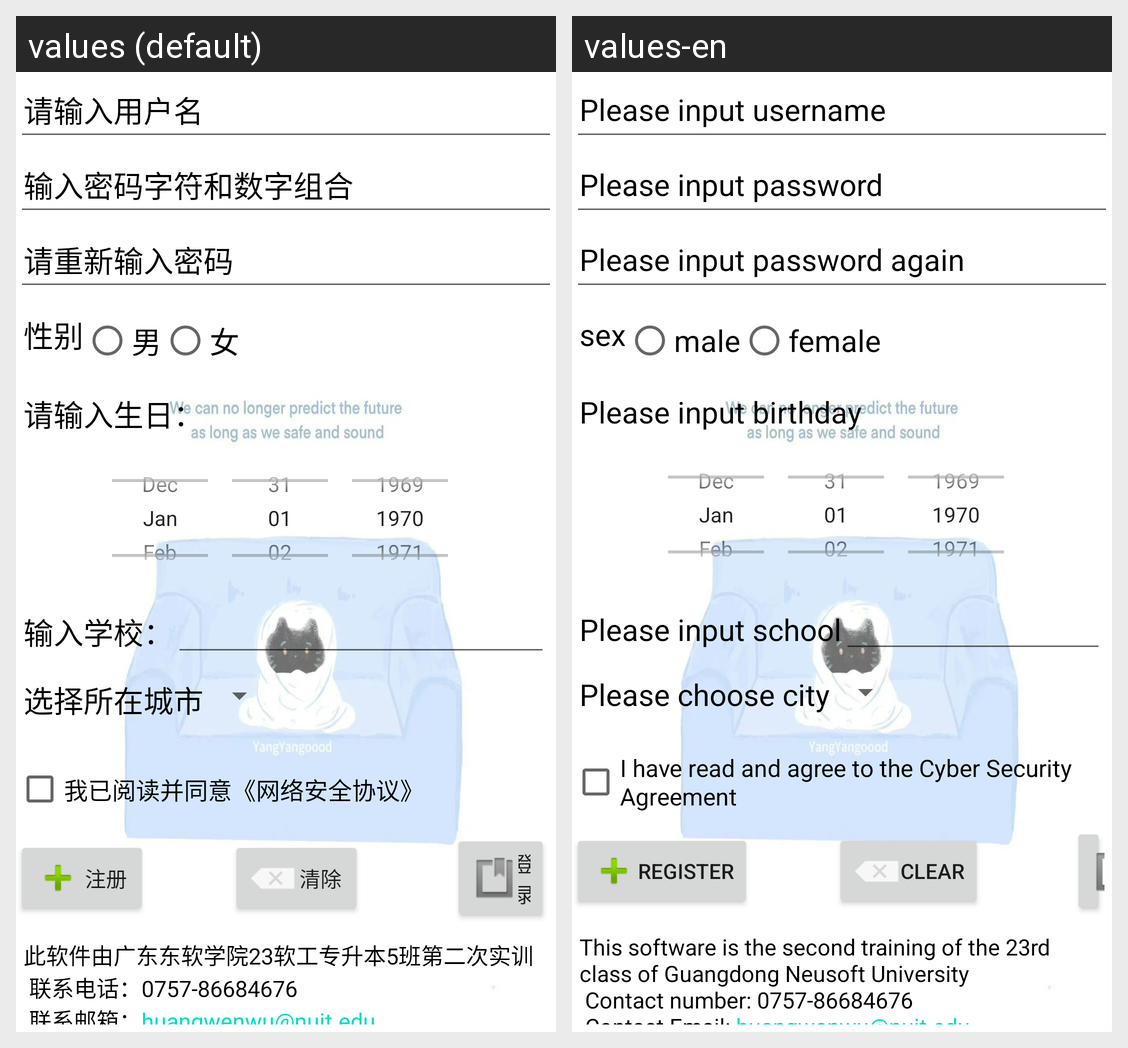

This grid shows one Android layout under two languages. Give, for every string resource on the screen, its name, the default text and each shown locale's text.
Android screen res/layout/activity_register.xml rendered under 2 locales, left to right: values (default), values-en. Device: Nexus 5 (rendered at 1080×1920; each locale shown at half size, 540×960, under a caption strip naming it); theme Theme.Final_text.
Strings drawn on this screen, with the default value and each locale's value (text and hints the layout hard-codes, and strings that could not be matched under every locale, appear in the picture but are not listed):

agree
  values: 我已阅读并同意《网络安全协议》
  values-en: I have read and agree to the Cyber Security Agreement

end
  values: 此软件由广东东软学院23软工专升本5班第二次实训 
       联系电话：0757-86684676 
       联系邮箱：huangwenwu@nuit.edu
  values-en: This software is the second training of the 23rd class of Guangdong Neusoft University 
       Contact number: 0757-86684676 
       Contact Email: huangwenwu@nuit.edu
